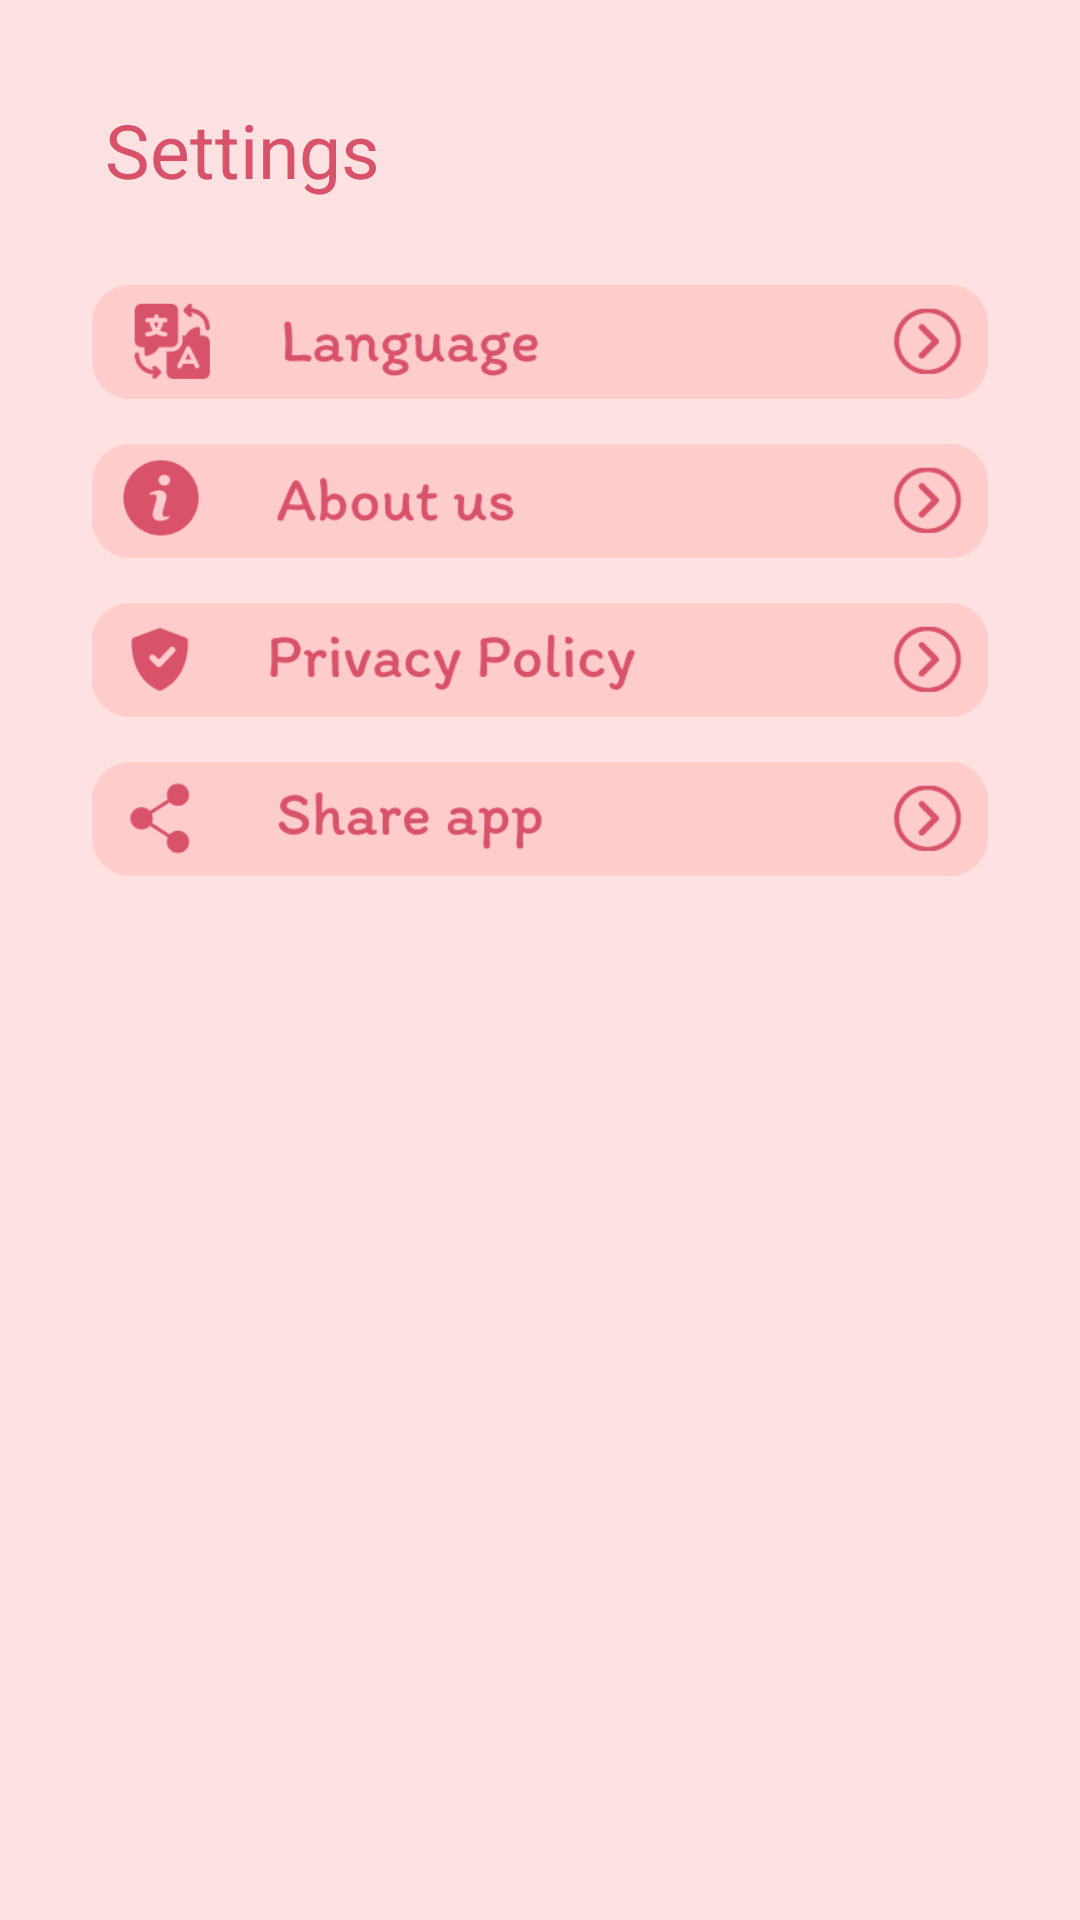

Write the Android layout XML for this screen, with the resource values it uses.
<!-- AndroidManifest.xml: application theme Theme.PeriodTrackerChatBoat -->
<!-- res/layout/activity_settings.xml -->
<?xml version="1.0" encoding="utf-8"?>
<androidx.constraintlayout.widget.ConstraintLayout xmlns:android="http://schemas.android.com/apk/res/android"
    xmlns:app="http://schemas.android.com/apk/res-auto"
    xmlns:tools="http://schemas.android.com/tools"
    android:layout_width="match_parent"
    android:layout_height="match_parent"
    android:background="@color/bg"
    tools:context=".activity.SettingsActivity">
    <LinearLayout
        android:id="@+id/llHeader"
        android:layout_marginTop="25dp"
        android:layout_width="match_parent"
        android:layout_height="50dp"
        app:layout_constraintEnd_toEndOf="parent"
        app:layout_constraintStart_toStartOf="parent"
        app:layout_constraintTop_toTopOf="parent">

        <ImageView
            android:id="@+id/ivBack"
            android:layout_width="wrap_content"
            android:layout_height="@dimen/dimens_40dp"
            android:layout_gravity="center"
            android:layout_marginStart="20dp"
            android:adjustViewBounds="true"
            android:padding="5dp"
            android:src="@drawable/ic_back" />


        <TextView
            android:layout_width="wrap_content"
            android:layout_height="wrap_content"
            android:layout_gravity="center"
            android:layout_marginStart="15dp"
            android:text="Settings"
            android:textColor="@color/textColor"
            android:textSize="25sp"
            app:layout_constraintStart_toStartOf="parent"
            app:layout_constraintTop_toTopOf="parent" />
    </LinearLayout>

    <LinearLayout
        android:id="@+id/llButtons"
        android:layout_width="match_parent"
        android:layout_height="wrap_content"
        app:layout_constraintEnd_toEndOf="parent"
        android:layout_marginHorizontal="20dp"
        android:layout_marginTop="20dp"
        android:orientation="vertical"
        app:layout_constraintStart_toStartOf="parent"
        app:layout_constraintTop_toBottomOf="@id/llHeader">

        <ImageView
            android:id="@+id/btnLanguage"
            android:src="@drawable/ic_set_lang"
            android:adjustViewBounds="true"
            android:layout_width="match_parent"
            android:paddingHorizontal="10dp"
            android:layout_height="wrap_content"/>


        <ImageView
            android:id="@+id/btnAbout"
            android:src="@drawable/ic_set_about"
            android:layout_marginTop="15dp"
            android:adjustViewBounds="true"
            android:layout_width="match_parent"
            android:paddingHorizontal="10dp"
            android:layout_height="wrap_content"/>


        <ImageView
            android:id="@+id/btnPrivacy"
            android:src="@drawable/ic_set_privacy"
            android:adjustViewBounds="true"
            android:layout_width="match_parent"
            android:layout_marginTop="15dp"
            android:paddingHorizontal="10dp"
            android:layout_height="wrap_content"/>


        <ImageView
            android:id="@+id/btnShare"
            android:src="@drawable/ic_set_share"
            android:adjustViewBounds="true"
            android:layout_width="match_parent"
            android:layout_marginTop="15dp"
            android:paddingHorizontal="10dp"
            android:layout_height="wrap_content"/>
    </LinearLayout>

</androidx.constraintlayout.widget.ConstraintLayout>
<!-- resources referenced by this layout -->
<resources>
  <color name="bg">#FEE2E2</color>
  <color name="textColor">#D8526A</color>
  <!-- drawable ic_back: png bitmap (drawable, 2065 bytes) -->
  <!-- drawable ic_set_about: png bitmap (drawable, 9174 bytes) -->
  <!-- drawable ic_set_lang: png bitmap (drawable, 10719 bytes) -->
  <!-- drawable ic_set_privacy: png bitmap (drawable, 9680 bytes) -->
  <!-- drawable ic_set_share: png bitmap (drawable, 9773 bytes) -->
  <style name="Theme.PeriodTrackerChatBoat" parent="Base.Theme.PeriodTrackerChatBoat" />
  <style name="Base.Theme.PeriodTrackerChatBoat" parent="Theme.Material3.DayNight.NoActionBar">
          
          
      </style>
</resources>
